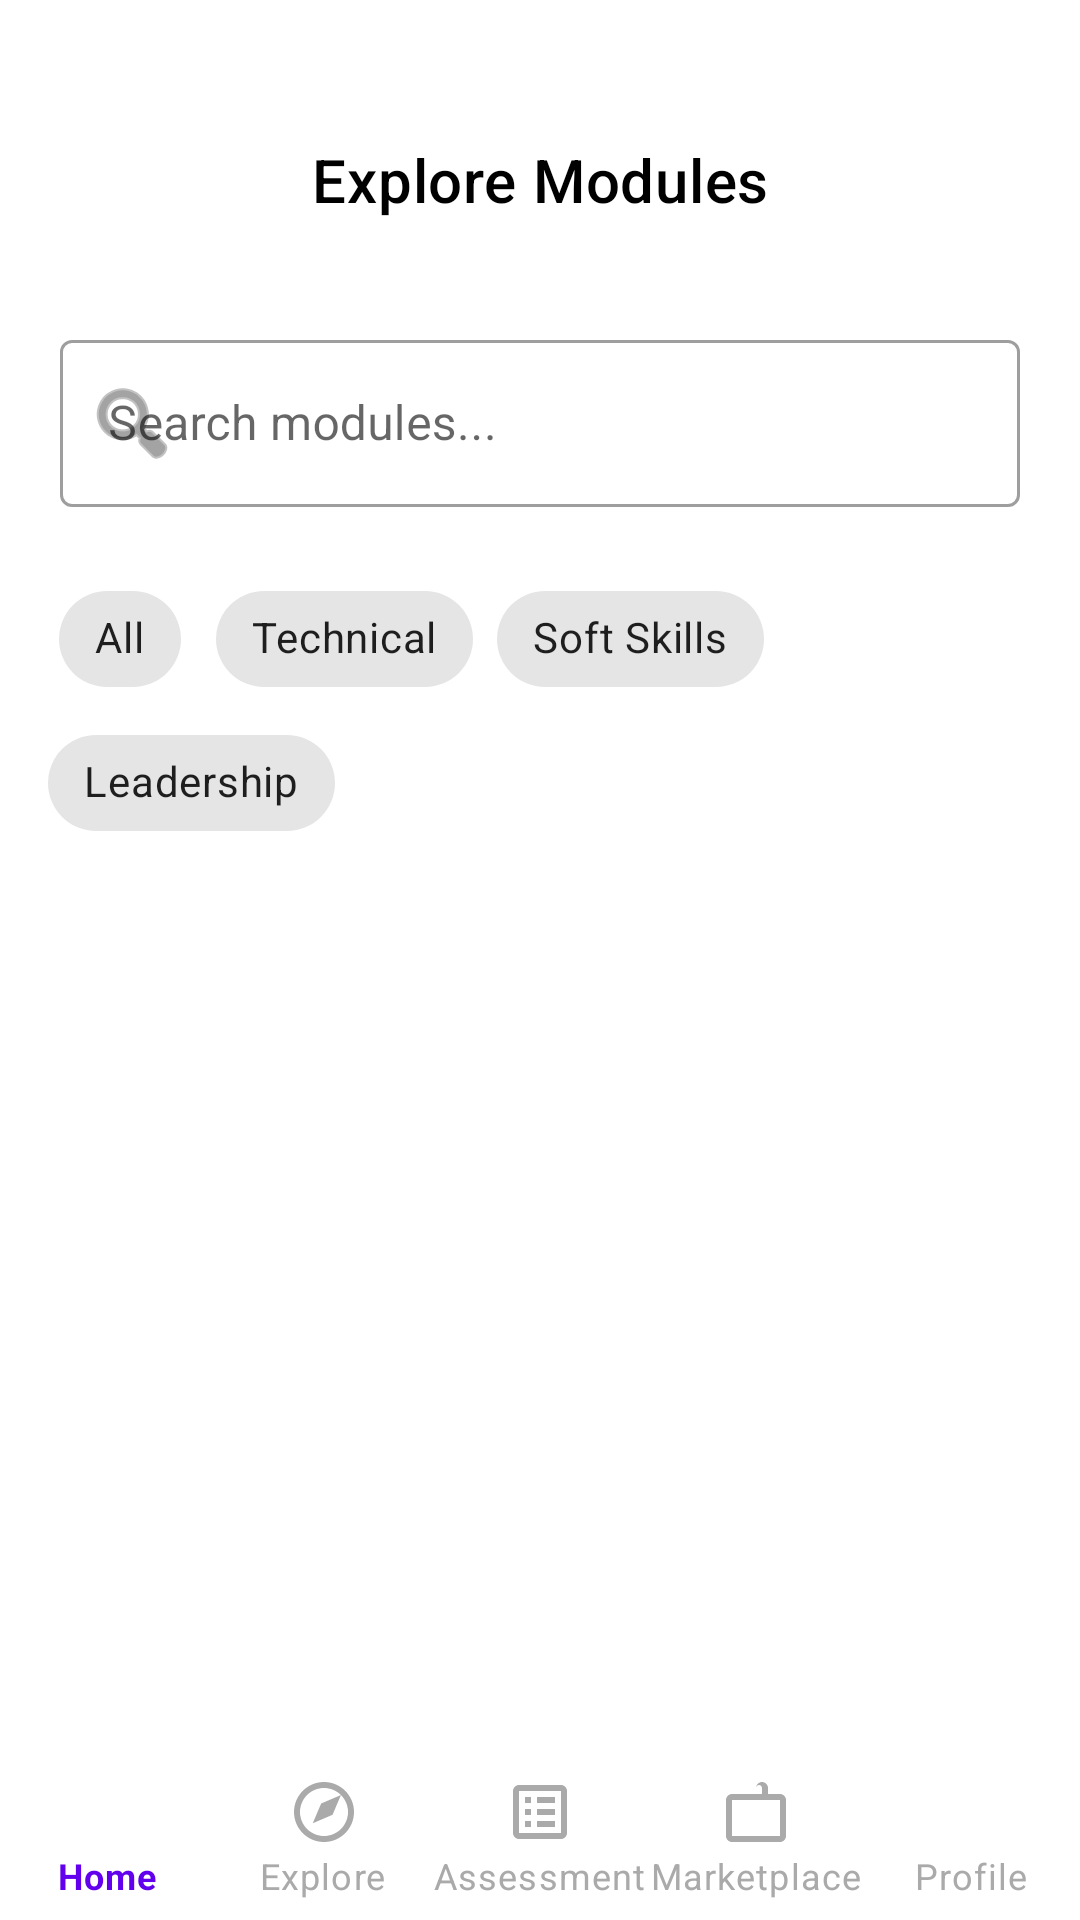

Here is an Android app screen rendered from its layout file. Give the layout XML and the strings, colors and styles it references.
<!-- AndroidManifest.xml: application theme Theme.FemSkillChain -->
<!-- res/layout/activity_explore.xml -->
<?xml version="1.0" encoding="utf-8"?>
<androidx.coordinatorlayout.widget.CoordinatorLayout xmlns:android="http://schemas.android.com/apk/res/android"
    xmlns:app="http://schemas.android.com/apk/res-auto"
    android:layout_width="match_parent"
    android:layout_height="match_parent"
    android:fitsSystemWindows="true"
    android:background="@android:color/white">

    <LinearLayout
        android:layout_width="match_parent"
        android:layout_height="match_parent"
        android:orientation="vertical"
        android:paddingTop="32dp"
        android:paddingBottom="64dp">

        <com.google.android.material.appbar.MaterialToolbar
            android:id="@+id/toolbar"
            android:layout_width="match_parent"
            android:layout_height="wrap_content"
            android:background="@android:color/white"
            app:title="Explore Modules"
            app:titleTextColor="@android:color/black"
            app:navigationIconTint="@android:color/black"
            app:titleCentered="true" />

        <com.google.android.material.textfield.TextInputLayout
            android:id="@+id/searchLayout"
            android:layout_width="match_parent"
            android:layout_height="wrap_content"
            android:layout_margin="20dp"
            app:startIconDrawable="@android:drawable/ic_menu_search"
            style="@style/Widget.MaterialComponents.TextInputLayout.OutlinedBox">

            <com.google.android.material.textfield.TextInputEditText
                android:id="@+id/searchInput"
                android:layout_width="match_parent"
                android:layout_height="wrap_content"
                android:hint="Search modules..." />

        </com.google.android.material.textfield.TextInputLayout>

        <com.google.android.material.chip.ChipGroup
            android:id="@+id/filterChipGroup"
            android:layout_width="match_parent"
            android:layout_height="wrap_content"
            android:layout_marginStart="16dp"
            android:layout_marginEnd="16dp"
            android:layout_marginBottom="12dp"
            app:singleSelection="true">

            <com.google.android.material.chip.Chip
                android:id="@+id/allChip"
                android:layout_width="wrap_content"
                android:layout_height="wrap_content"
                android:text="All"
                android:checked="true" />

            <com.google.android.material.chip.Chip
                android:id="@+id/technicalChip"
                android:layout_width="wrap_content"
                android:layout_height="wrap_content"
                android:text="Technical" />

            <com.google.android.material.chip.Chip
                android:id="@+id/softSkillsChip"
                android:layout_width="wrap_content"
                android:layout_height="wrap_content"
                android:text="Soft Skills" />

            <com.google.android.material.chip.Chip
                android:id="@+id/leadershipChip"
                android:layout_width="wrap_content"
                android:layout_height="wrap_content"
                android:text="Leadership" />

        </com.google.android.material.chip.ChipGroup>

        <androidx.recyclerview.widget.RecyclerView
            android:id="@+id/modulesRecyclerView"
            android:layout_width="match_parent"
            android:layout_height="0dp"
            android:layout_weight="1"
            android:paddingStart="8dp"
            android:paddingEnd="8dp"
            android:clipToPadding="false"
            android:overScrollMode="never" />

    </LinearLayout>

    <com.google.android.material.bottomnavigation.BottomNavigationView
        android:id="@+id/bottom_navigation"
        android:layout_width="match_parent"
        android:layout_height="wrap_content"
        android:layout_gravity="bottom"
        app:menu="@menu/bottom_navigation_menu"
        app:itemIconTint="@color/selector_nav_item_color"
        app:itemTextColor="@color/selector_nav_item_color"
        android:background="@android:color/white"
        app:elevation="0dp"
        app:labelVisibilityMode="labeled"
        />

</androidx.coordinatorlayout.widget.CoordinatorLayout>
<!-- resources referenced by this layout -->
<resources>
  <style name="Theme.FemSkillChain" parent="Theme.MaterialComponents.Light.NoActionBar">
          
          <item name="colorPrimary">@color/colorPrimary</item>
          <item name="colorPrimaryVariant">@color/colorPrimaryDark</item>
          <item name="colorOnPrimary">@color/white</item>
          
          <item name="colorSecondary">@color/colorAccent</item>
          <item name="colorSecondaryVariant">@color/colorAccentDark</item>
          <item name="colorOnSecondary">@color/black</item>
          
          <item name="android:statusBarColor">?attr/colorPrimaryVariant</item>
      </style>
  <color name="colorPrimary">#FF6200EE</color>
  <color name="colorPrimaryDark">#FF3700B3</color>
  <color name="white">#FFFFFFFF</color>
  <color name="colorAccent">#FF03DAC5</color>
  <color name="colorAccentDark">#FF018786</color>
  <color name="black">#FF000000</color>
</resources>
